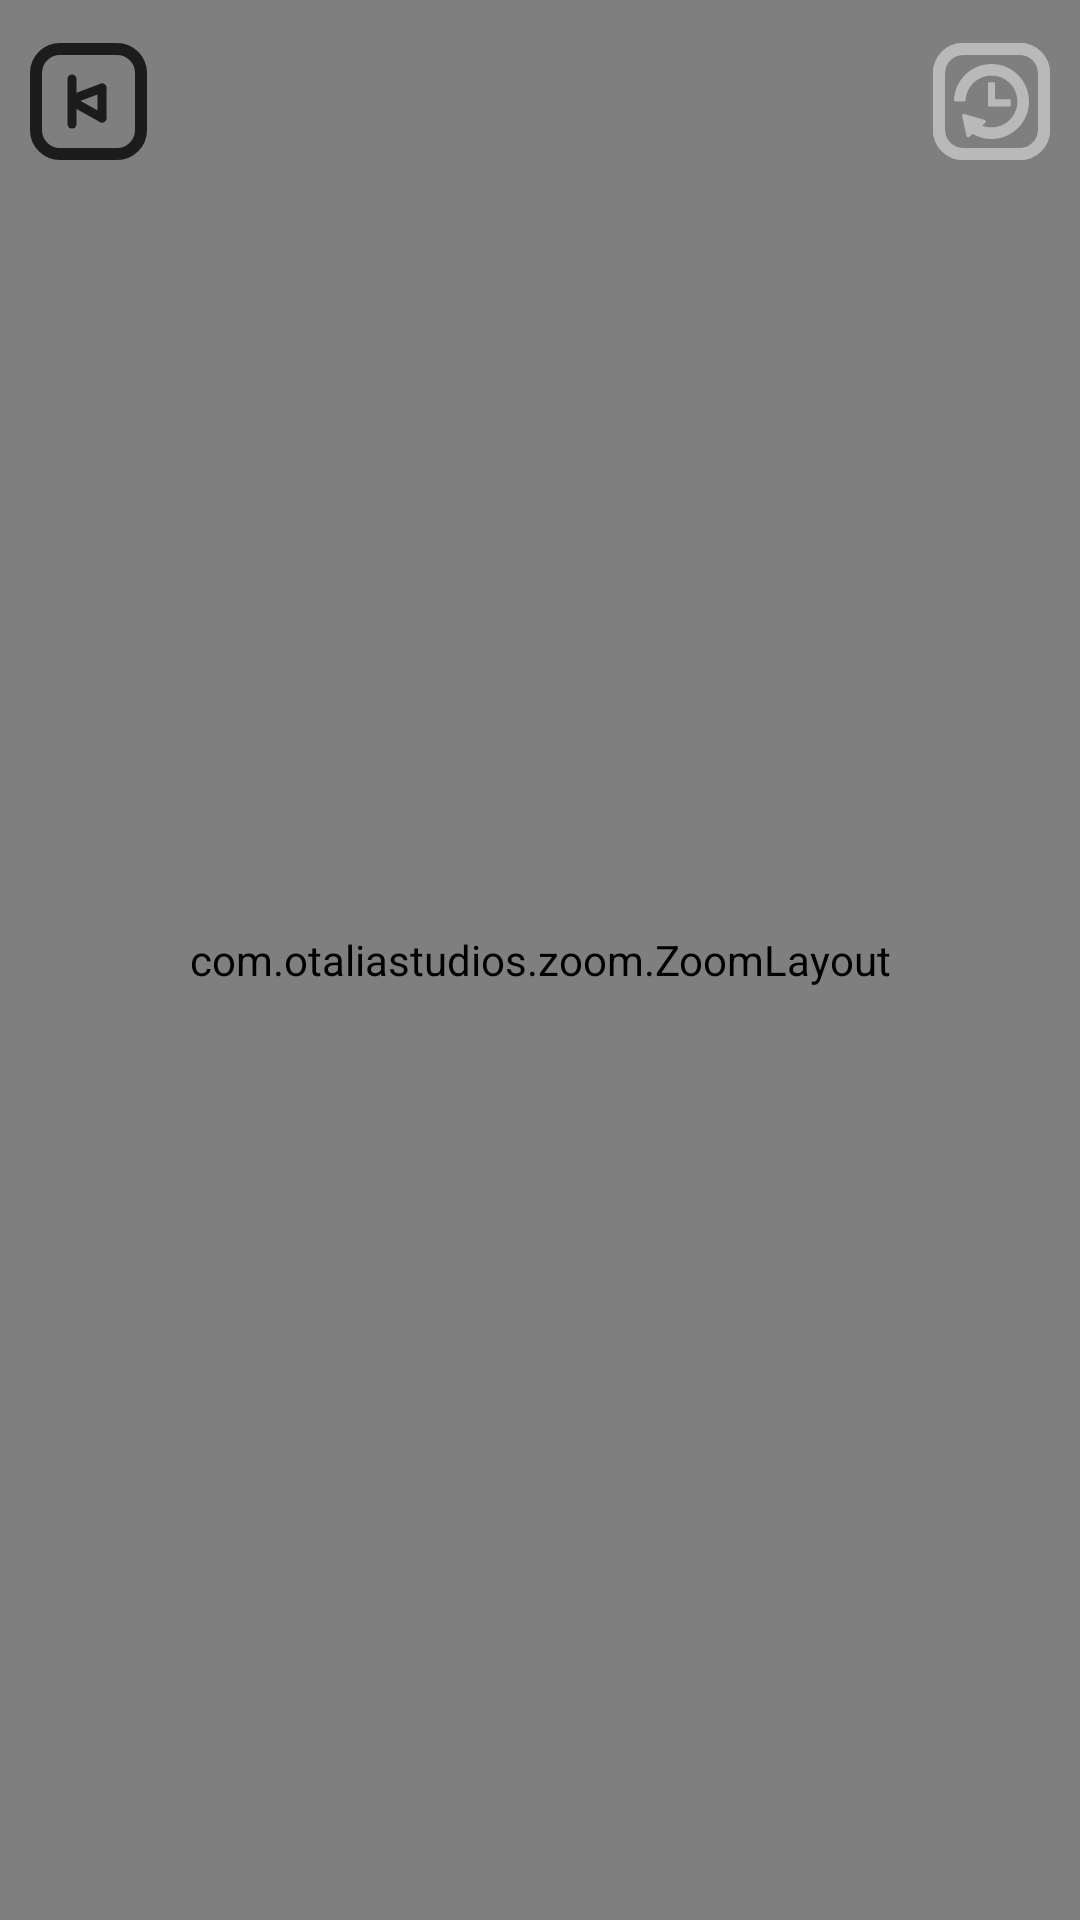

The Android layout XML behind this screen, and the referenced resources:
<!-- AndroidManifest.xml: application theme AppTheme -->
<!-- res/layout/activity_zoom_file.xml -->
<?xml version="1.0" encoding="utf-8"?>
<FrameLayout xmlns:android="http://schemas.android.com/apk/res/android"
        xmlns:app="http://schemas.android.com/apk/res-auto"
        xmlns:tools="http://schemas.android.com/tools"
        android:layout_width="match_parent"
        android:layout_height="match_parent"
        tools:context=".ui.zoomfile.ZoomFileActivity"
        android:background="@android:color/transparent">

    <Button
            android:drawableStart="@drawable/ic_backmenu_black"
            android:layout_marginTop="10dp"
            android:layout_marginStart="10dp"
            android:id="@+id/exit_zoom_btn"
            android:layout_width="wrap_content"
            android:layout_height="wrap_content"
            android:background="@android:color/transparent"
            app:layout_constraintStart_toStartOf="parent"
            app:layout_constraintTop_toTopOf="parent" />

    <Button
            android:id="@+id/update_view_btn"
            android:layout_width="wrap_content"
            android:layout_gravity="right"
            android:layout_marginTop="10dp"
            android:layout_marginRight="10dp"
            android:layout_height="wrap_content"
            android:background="@android:color/transparent"
            android:drawableRight="@drawable/selector_update_on_off" />

    <com.otaliastudios.zoom.ZoomLayout
            android:layout_width="match_parent"
            android:layout_height="match_parent"
            android:scrollbars="vertical|horizontal"
            app:transformation="centerInside"
            app:transformationGravity="auto"
            app:alignment="center"
            app:overScrollHorizontal="true"
            app:overScrollVertical="true"
            app:overPinchable="true"
            app:horizontalPanEnabled="true"
            app:verticalPanEnabled="true"
            app:zoomEnabled="true"
            app:flingEnabled="true"
            app:scrollEnabled="true"
            app:oneFingerScrollEnabled="true"
            app:twoFingersScrollEnabled="true"
            app:threeFingersScrollEnabled="true"
            app:minZoom="0.5"
            app:minZoomType="zoom"
            app:maxZoom="10.5"
            app:maxZoomType="zoom"
            app:animationDuration="280"
            app:hasClickableChildren="false">

        <ImageView
                android:id="@+id/image_result"
                android:layout_width="406dp"
                android:layout_height="843dp"
                android:layout_centerInParent="true"
                android:layout_gravity="center"
                android:src="@drawable/waiting_for_help_waiting"
                tools:ignore="MissingConstraints" />

    </com.otaliastudios.zoom.ZoomLayout>

</FrameLayout>
<!-- resources referenced by this layout -->
<resources>
  <!-- drawable ic_backmenu_black (drawable) -->
  <vector xmlns:android="http://schemas.android.com/apk/res/android"
      android:width="39dp"
      android:height="39dp"
      android:viewportWidth="39"
      android:viewportHeight="39">
    <path
        android:pathData="M10,2L29,2A8,8 0,0 1,37 10L37,29A8,8 0,0 1,29 37L10,37A8,8 0,0 1,2 29L2,10A8,8 0,0 1,10 2z"
        android:strokeLineJoin="round"
        android:strokeWidth="4"
        android:fillColor="#00000000"
        android:strokeColor="#1C1C1C"/>
    <path
        android:pathData="M14,12V27"
        android:strokeLineJoin="round"
        android:strokeWidth="3"
        android:fillColor="#00000000"
        android:strokeColor="#1C1C1C"
        android:strokeLineCap="round"/>
    <path
        android:pathData="M24,15L24,25"
        android:strokeLineJoin="round"
        android:strokeWidth="3"
        android:fillColor="#00000000"
        android:strokeColor="#1C1C1C"
        android:strokeLineCap="round"/>
    <path
        android:pathData="M15,20L24,25"
        android:strokeLineJoin="round"
        android:strokeWidth="3"
        android:fillColor="#00000000"
        android:strokeColor="#1C1C1C"
        android:strokeLineCap="round"/>
    <path
        android:pathData="M16,18L24,15"
        android:strokeLineJoin="round"
        android:strokeWidth="3"
        android:fillColor="#00000000"
        android:strokeColor="#1C1C1C"
        android:strokeLineCap="round"/>
  </vector>
  <!-- drawable selector_update_on_off (drawable) -->
  <?xml version="1.0" encoding="utf-8"?>
  <selector xmlns:android="http://schemas.android.com/apk/res/android">
      <item android:state_selected="true" android:drawable="@drawable/ic_update_on"/>
      <item android:state_selected="false" android:drawable="@drawable/ic_update_off"/>
  </selector>
  <style name="AppTheme" parent="Theme.AppCompat.Light.NoActionBar">
          
          <item name="colorPrimary">@color/colorPrimary</item>
          <item name="colorPrimaryDark">@color/colorPrimaryDark</item>
          <item name="colorAccent">@color/colorAccent</item>
  
      </style>
  <color name="colorPrimary">#1C1C1C</color>
  <color name="colorPrimaryDark">#1C1C1C</color>
  <color name="colorAccent">#FFFFFF</color>
</resources>
